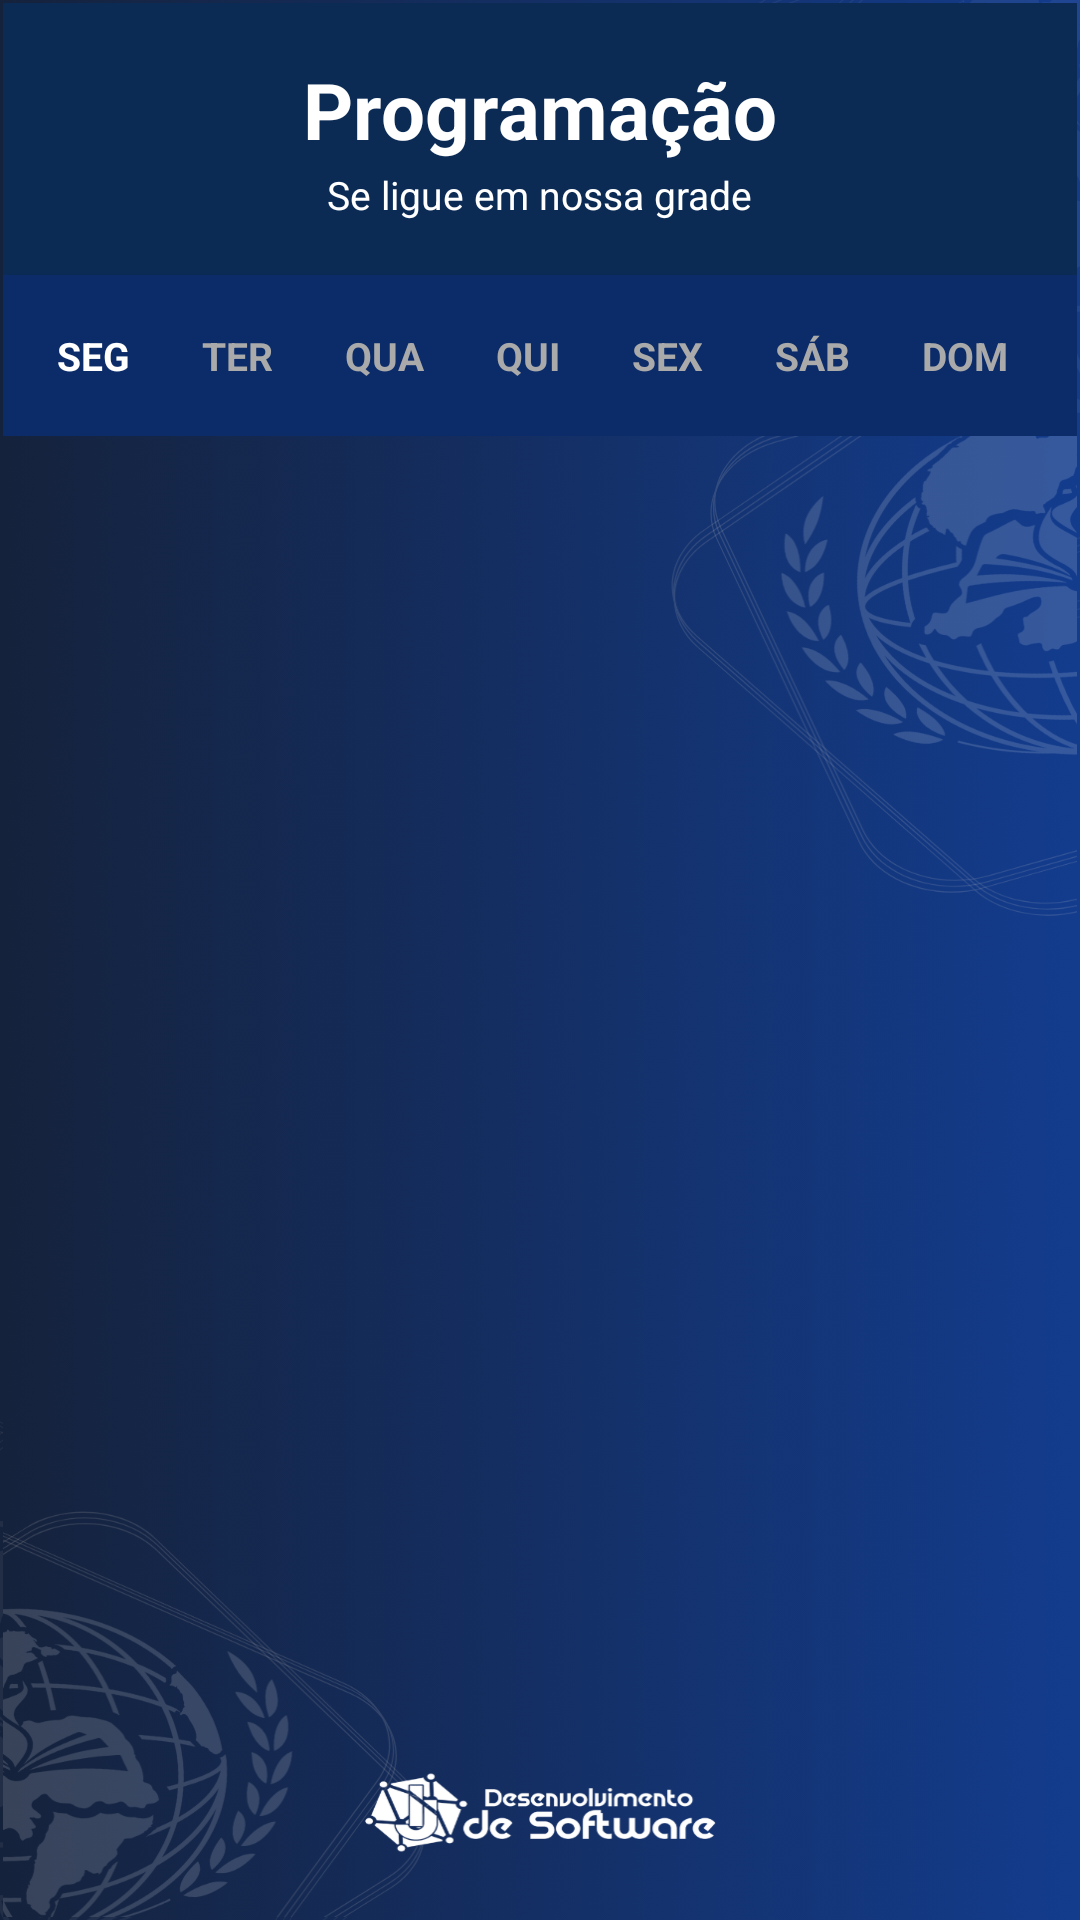

Android layout source for this screen:
<!-- AndroidManifest.xml: application theme Theme.WebRadio -->
<!-- res/layout/activity_programacao.xml -->
<?xml version="1.0" encoding="utf-8"?>
<LinearLayout xmlns:android="http://schemas.android.com/apk/res/android"
    android:id="@+id/root"
    android:layout_width="match_parent"
    android:layout_height="match_parent"
    android:background="@mipmap/atualizacao_fundo"
    android:gravity="center"
    android:orientation="vertical"
    android:padding="1dp"
    android:fitsSystemWindows="true">

    
    <LinearLayout
        android:layout_width="match_parent"
        android:layout_height="wrap_content"
        android:orientation="vertical"
        android:gravity="center"
        android:padding="18dp"
        android:background="#0b2b55">


        <TextView
            android:layout_width="wrap_content"
            android:layout_height="wrap_content"
            android:text="Programação"
            android:textColor="#FFFFFF"
            android:textSize="26sp"
            android:textStyle="bold"/>

        <TextView
            android:layout_width="wrap_content"
            android:layout_height="wrap_content"
            android:text="Se ligue em nossa grade"
            android:textColor="#FFFFFF"
            android:textSize="13sp"
            android:layout_marginTop="2dp"/>

    </LinearLayout>

    
    <HorizontalScrollView
        android:layout_width="match_parent"
        android:layout_height="wrap_content"
        android:scrollbars="none"
        android:background="#0b2b69">

        <LinearLayout
            android:id="@+id/layoutDias"
            android:layout_width="wrap_content"
            android:layout_height="wrap_content"
            android:orientation="horizontal"
            android:padding="8dp">

            <TextView
                android:id="@+id/btnSeg"
                android:layout_width="wrap_content"
                android:layout_height="wrap_content"
                android:text="SEG"
                android:textColor="#FFFFFF"
                android:textSize="13sp"
                android:textStyle="bold"
                android:padding="10dp"
                android:layout_marginEnd="4dp"/>

            <TextView
                android:id="@+id/btnTer"
                android:layout_width="wrap_content"
                android:layout_height="wrap_content"
                android:text="TER"
                android:textColor="#aaaaaa"
                android:textSize="13sp"
                android:textStyle="bold"
                android:padding="10dp"
                android:layout_marginEnd="4dp"/>

            <TextView
                android:id="@+id/btnQua"
                android:layout_width="wrap_content"
                android:layout_height="wrap_content"
                android:text="QUA"
                android:textColor="#aaaaaa"
                android:textSize="13sp"
                android:textStyle="bold"
                android:padding="10dp"
                android:layout_marginEnd="4dp"/>

            <TextView
                android:id="@+id/btnQui"
                android:layout_width="wrap_content"
                android:layout_height="wrap_content"
                android:text="QUI"
                android:textColor="#aaaaaa"
                android:textSize="13sp"
                android:textStyle="bold"
                android:padding="10dp"
                android:layout_marginEnd="4dp"/>

            <TextView
                android:id="@+id/btnSex"
                android:layout_width="wrap_content"
                android:layout_height="wrap_content"
                android:text="SEX"
                android:textColor="#aaaaaa"
                android:textSize="13sp"
                android:textStyle="bold"
                android:padding="10dp"
                android:layout_marginEnd="4dp"/>

            <TextView
                android:id="@+id/btnSab"
                android:layout_width="wrap_content"
                android:layout_height="wrap_content"
                android:text="SÁB"
                android:textColor="#aaaaaa"
                android:textSize="13sp"
                android:textStyle="bold"
                android:padding="10dp"
                android:layout_marginEnd="4dp"/>

            <TextView
                android:id="@+id/btnDom"
                android:layout_width="wrap_content"
                android:layout_height="wrap_content"
                android:text="DOM"
                android:textColor="#aaaaaa"
                android:textSize="13sp"
                android:textStyle="bold"
                android:padding="10dp"/>

        </LinearLayout>
    </HorizontalScrollView>

    
    <androidx.viewpager2.widget.ViewPager2
        android:id="@+id/viewPager"
        android:layout_width="match_parent"
        android:layout_height="match_parent"
        android:background="@mipmap/fundo_p"/>

</LinearLayout>
<!-- resources referenced by this layout -->
<resources>
  <!-- mipmap atualizacao_fundo: png bitmap (mipmap-mdpi, 316837 bytes) -->
  <!-- mipmap fundo_p: png bitmap (mipmap-mdpi, 269278 bytes) -->
  <style name="Theme.WebRadio" parent="Base.Theme.WebRadio" />
  <style name="Base.Theme.WebRadio" parent="Theme.Material3.DayNight.NoActionBar">
          
          
      </style>
</resources>
